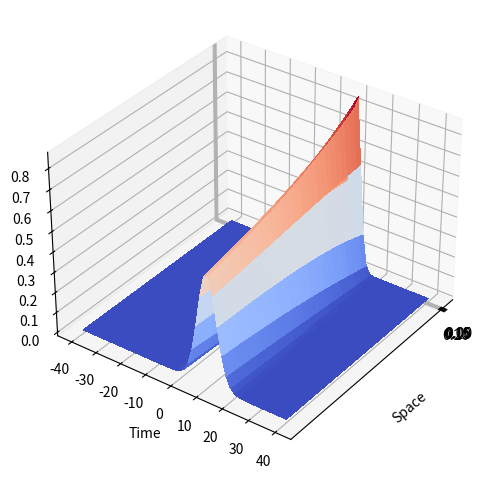

This chart was generated by the following Python code:
# [redacted]

"""
\partial T / \partial t = \alpha \partial^2 T / \partial x^2

0 < x < l;  t > 0

T(x, 0) = 0
T(0, t) = 100
T(l, t) = 0

T(x, t) = ?

n <-- \Delta t - time step
h <-- \Delta x - spac step

Forward Difference:
dT/dt = (T(x, t+n) - T(x, t)) / n

Central Difference:
d^2T/dx^2 = (T(x+h, t+n) - 2T(x, t+n) + T(x-h, t+n)) / h^2


\frac{\partial^2 T}{\partial x^2} = 2 * \frac{T(l - \Delta x, t) - T(x, t)}{\Delta x^2}

=> T(x, t+n) = T(x, t) + (n * \alpha / h^2) * [T(x+h, t+n) - 2T(x, t+n) + T(x-h, t+n)]
    T(x, t+n) = T(x, t) + (n * \alpha / h^2) * [2(T(l-h, t+n) - T(x, t+n))]
"""


'''
Backward Time Central Space (BTCS) method to solve 1D Heat Conduction equation:
    T-t = alpha * T_xx
    
with Dirichlet boundary conditions T(x0, t) = 0, T(xL, t) = 0
and initial condition u(x, 0) = 4*x - 4*x**2
'''

import numpy as np
from scipy import sparse
from mpl_toolkits.mplot3d import Axes3D
import matplotlib.pyplot as plt
from matplotlib import cm

# Set number of grid points
M = 50  # grid points along spatial direction (along x-axis)
N = 60  # grid points along time direction

# Define the coordinates
x0 = -40
xL = 40

t0 = 0
tf = 10

dx = (xL - x0) / (M - 1)
dt = (tf - t0) / (N - 1)

xspan = np.linspace(x0, xL, M)
tspan = np.linspace(t0, tf, N)

# parameter
#alpha = 1.7     # D - Thermal diffusivity
w = 0.2
k = w**2
lamb = 10.
alpha = k**(1/4)

r = dt*alpha/dx**2


# Creating matrix
main_diag = (1 + 2*r)*np.ones((1, M-2))
off_diag = -r*np.ones((1, M-3))

a = main_diag.shape[1]

diagonals = [main_diag, off_diag, off_diag]

A = sparse.diags(diagonals, [0, -1, 1], shape=(a, a)).toarray()     # creates the tridiagonal matrix that's sparse (has many zeros)
print(A)

def valovna_prvi(x):
    global alpha, lamb
    Psi0 = np.sqrt(alpha*np.sqrt(np.pi)) * np.exp( -0.5*(alpha*(x - lamb))**2 )  
    return Psi0

# Initializing matrix and adding Initial conditions (initial function)
T = np.zeros((M, N))
#T[:, 0] = 4*xspan - 4*xspan**2      # initial condition
T[:, 0] = valovna_prvi(xspan)      # initial condition

# Boundary conditions
T[0, :] = 0.0   # left BC
T[-1, :] = 0.0   # right BC


# Solving the Matrix
for k in range(1, N):
    c = np.zeros((M-4, 1)).ravel()
    b1 = np.asarray([r*T[0, k], r*T[-1, k]])
    b1 = np.insert(b1, 1, c)
    b2 = np.array(T[1:M-1, k-1])
    b = b1 + b2     # Right hand side vector
    # AT_{j+1}  T_j + b_j
    T[1:M-1, k] = np.linalg.solve(A, b) # Solving the set of equations
    
    
# Plotting
X, Y = np.meshgrid(tspan, xspan)

fig = plt.figure()
#ax = fig.gca(projection='3d')
ax = fig.add_subplot(111, projection='3d')
#ax = fig.gca()

surf = ax.plot_surface(X, Y, T, cmap=cm.coolwarm,
                       linewidth=0, antialiased=False)


#ax.set_xticks([0, 0.25, 0.5, 0.75, 1.0])
ax.set_xticks([0, 0.05, 0.1, 0.15, 0.2])

ax.set_xlabel('Space')
ax.set_ylabel('Time')
ax.set_zlabel('T')
ax.view_init(elev=33, azim=36)

plt.tight_layout()
plt.show()